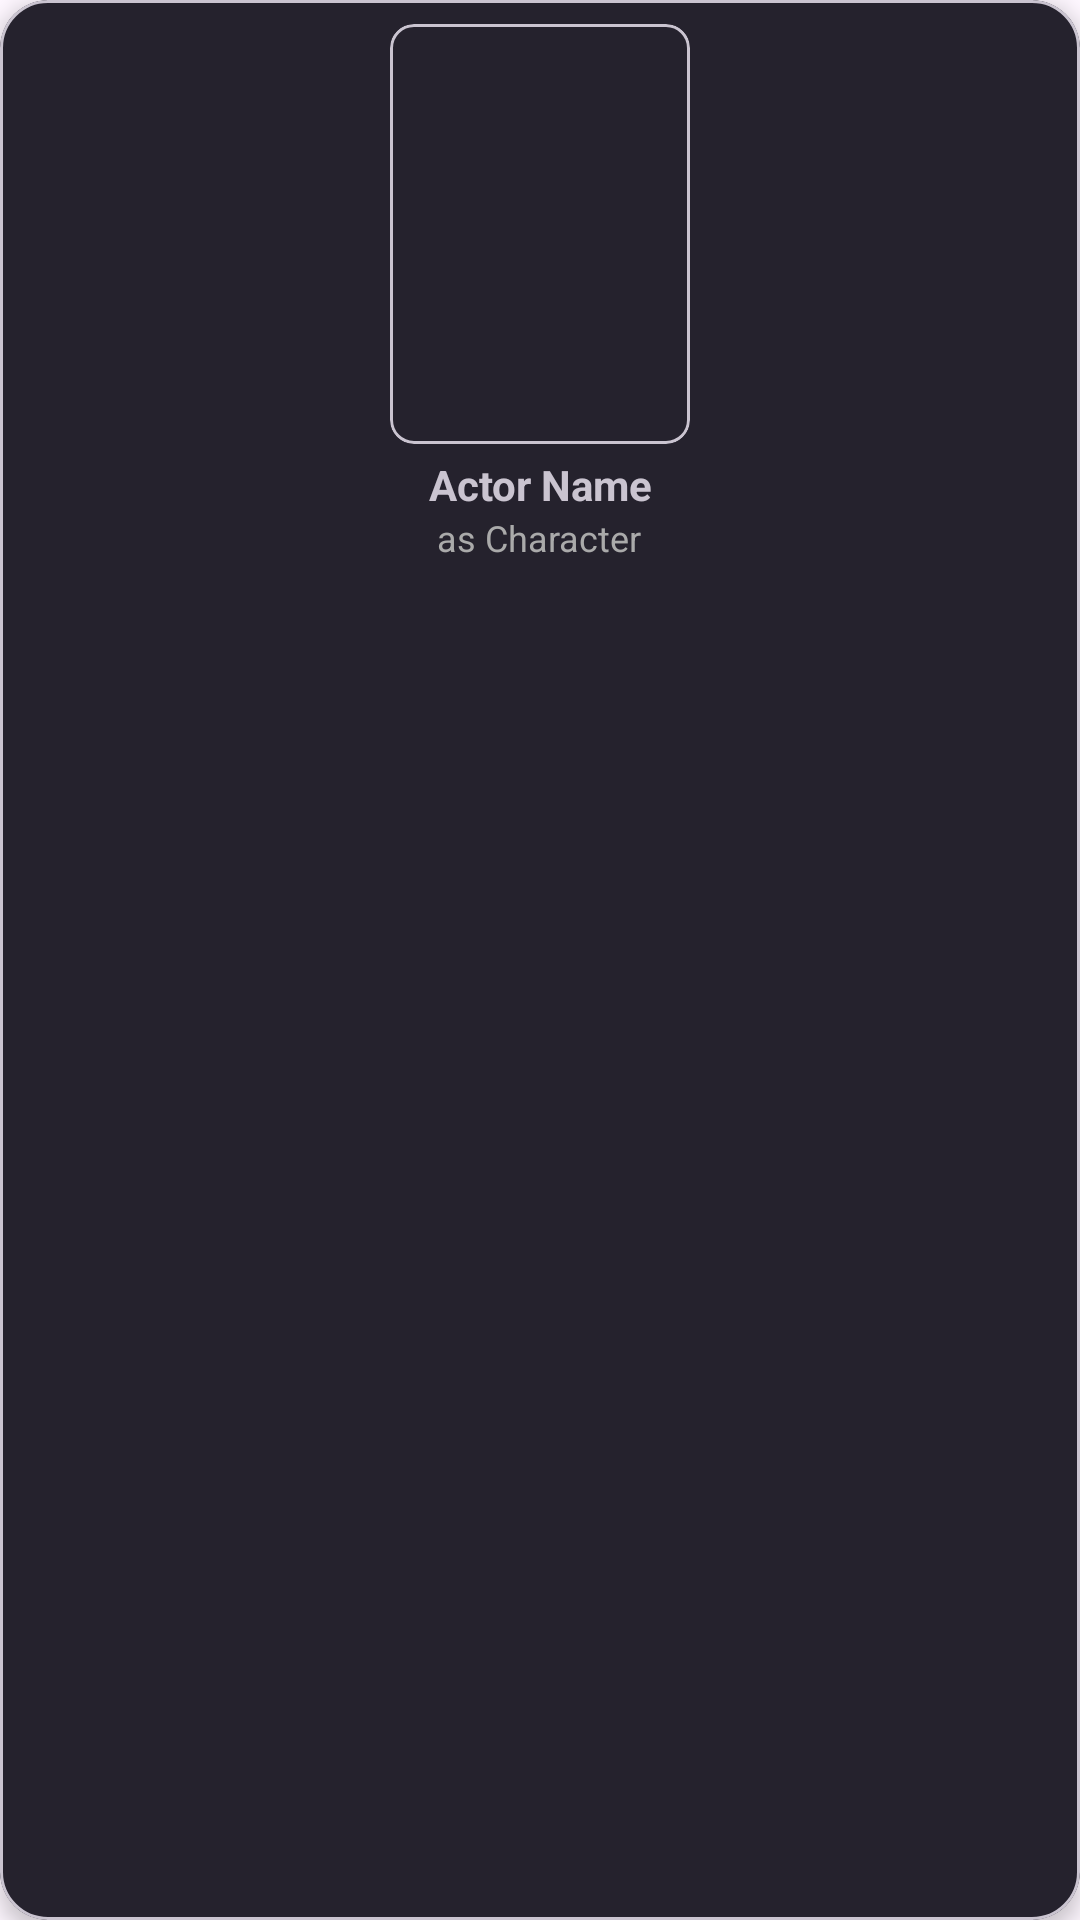

Android layout source for this screen:
<!-- AndroidManifest.xml: application theme Theme.MovieApp -->
<!-- res/layout/cast_item.xml -->
<?xml version="1.0" encoding="utf-8"?>
<com.google.android.material.card.MaterialCardView xmlns:android="http://schemas.android.com/apk/res/android"
    xmlns:app="http://schemas.android.com/apk/res-auto"
    android:layout_width="120dp"
    android:layout_height="wrap_content"
    android:layout_margin="8dp"
    app:cardCornerRadius="16dp"
    app:cardBackgroundColor="#25222d"
    app:cardElevation="4dp">

    <LinearLayout
        android:layout_width="match_parent"
        android:layout_height="wrap_content"
        android:orientation="vertical"
        android:padding="8dp"
        android:gravity="center_horizontal">

        <com.google.android.material.card.MaterialCardView
            android:layout_width="wrap_content"
            android:layout_height="wrap_content"
            app:cardBackgroundColor="#25222d"
            app:cardCornerRadius="8dp">
            <ImageView
                android:id="@+id/actorImageView"
                android:layout_width="100dp"
                android:layout_height="140dp"
                android:src="@drawable/notanactor" />
        </com.google.android.material.card.MaterialCardView>

        <TextView
            android:id="@+id/actorNameTextView"
            android:layout_width="wrap_content"
            android:layout_height="wrap_content"
            android:text="Actor Name"
            android:textStyle="bold"
            android:textSize="14sp"
            android:gravity="center"
            android:textColor="#cac4d0"
            android:layout_marginTop="4dp" />

        <TextView
            android:id="@+id/characterTextView"
            android:layout_width="wrap_content"
            android:layout_height="wrap_content"
            android:text="as Character"
            android:textSize="12sp"
            android:gravity="center"
            android:textColor="@android:color/darker_gray" />

    </LinearLayout>
</com.google.android.material.card.MaterialCardView>
<!-- resources referenced by this layout -->
<resources>
  <style name="Theme.MovieApp" parent="Base.Theme.MovieApp" />
  <style name="Base.Theme.MovieApp" parent="Theme.Material3.DayNight.NoActionBar">
          
          
          <item name="colorOnSurface">#D1FFFFFF</item>
  
      </style>
</resources>
